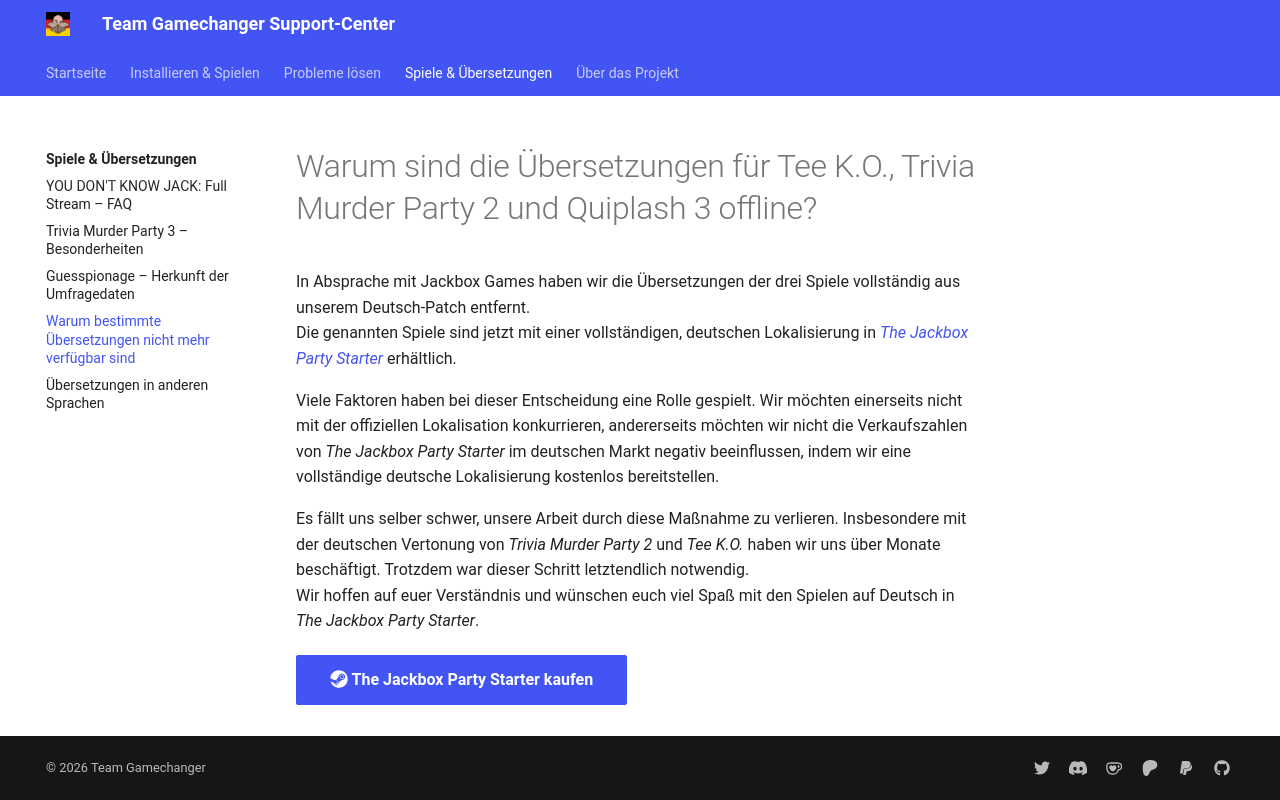

repository: Team-Gamechanger/Support-Center · page: Wissenswertes/PartyStarterRelease/index.html · generator: mkdocs

---
title: Warum sind manche Übersetzungen offline?
description: In diesem Artikel erfährst du, warum einige unserer Übersetzungen nicht mehr verfügbar sind.
---

# Warum sind die Übersetzungen für Tee K.O., Trivia Murder Party 2 und Quiplash 3 offline?

In Absprache mit Jackbox Games haben wir die Übersetzungen der drei Spiele vollständig aus unserem Deutsch-Patch entfernt.  
Die genannten Spiele sind jetzt mit einer vollständigen, deutschen Lokalisierung in [*The Jackbox Party Starter*](https://store.steampowered.com/app/1755580/The_Jackbox_Party_Starter) erhältlich.
  
Viele Faktoren haben bei dieser Entscheidung eine Rolle gespielt. Wir möchten einerseits nicht mit der offiziellen Lokalisation konkurrieren, andererseits möchten wir nicht die Verkaufszahlen von *The Jackbox Party Starter* im deutschen Markt negativ beeinflussen, indem wir eine vollständige deutsche Lokalisierung kostenlos bereitstellen.  
  
Es fällt uns selber schwer, unsere Arbeit durch diese Maßnahme zu verlieren. Insbesondere mit der deutschen Vertonung von *Trivia Murder Party 2* und *Tee K.O.* haben wir uns über Monate beschäftigt. Trotzdem war dieser Schritt letztendlich notwendig.  
Wir hoffen auf euer Verständnis und wünschen euch viel Spaß mit den Spielen auf Deutsch in *The Jackbox Party Starter*.

[:fontawesome-brands-steam: The Jackbox Party Starter kaufen](https://store.steampowered.com/app/1755580/The_Jackbox_Party_Starter){ .md-button .md-button--primary }
